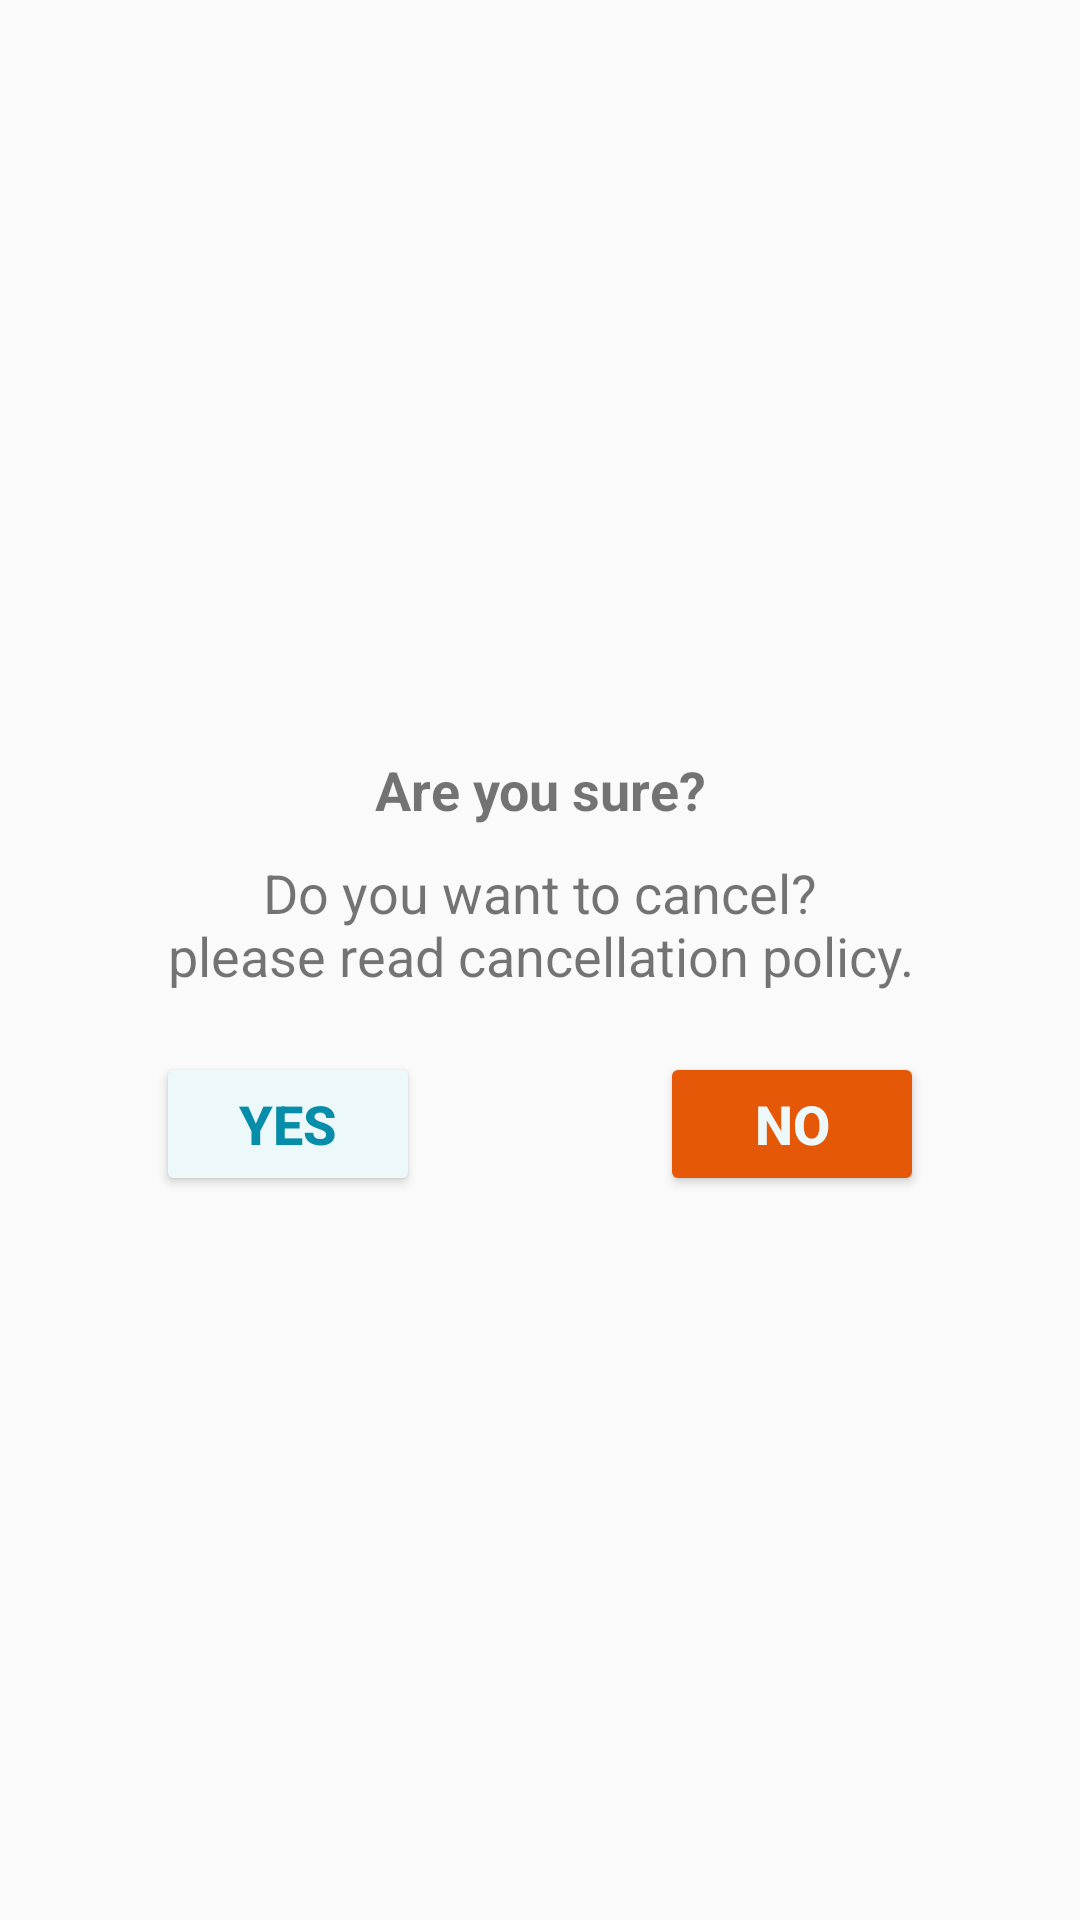

This screen was rendered from an Android layout file. Write that file and the resources it references.
<!-- AndroidManifest.xml: application theme AppTheme -->
<!-- res/layout/custom_dialog_cancel.xml -->
<?xml version="1.0" encoding="utf-8"?>
<LinearLayout xmlns:android="http://schemas.android.com/apk/res/android"
    android:layout_width="wrap_content"
    android:orientation="vertical"
    android:gravity="center"
    android:layout_margin="10dp"
    android:layout_height="wrap_content">
    <TextView
        android:layout_width="match_parent"
        android:layout_height="wrap_content"
        android:textStyle="bold"
        android:gravity="center"
        android:layout_marginTop="10dp"
        android:text="@string/are_you_sure"
        android:textSize="18sp"
        />
    <TextView
        android:layout_width="match_parent"
        android:layout_height="wrap_content"
        android:gravity="center"
        android:layout_marginTop="10dp"
        android:text="@string/do_you_want_to_cancel_n_please_read_cancellation_policy"
        android:textSize="18sp"
        />
    <LinearLayout
        android:layout_width="wrap_content"
        android:layout_height="wrap_content"
        android:layout_marginTop="20dp"
        android:layout_marginEnd="10dp"
        android:layout_marginStart="10dp"
        android:gravity="center"
        android:orientation="horizontal">
        <Button
            android:id="@+id/btnYes"
            android:layout_width="wrap_content"
            android:layout_height="wrap_content"
            android:backgroundTint="@color/button_text_color"
            android:textSize="18sp"
            android:textStyle="bold"
            android:gravity="center"
            android:layout_marginEnd="80dp"
            android:textColor="@color/text_color"
            android:text="@string/yes"
            />
        <Button
            android:id="@+id/btnNo"
            android:layout_width="wrap_content"
            android:layout_height="wrap_content"
            android:backgroundTint="@color/button_color"
            android:textSize="18sp"
            android:textStyle="bold"
            android:gravity="center"
            android:textColor="@color/bc_colour"
            android:text="@string/no"

            />

    </LinearLayout>


</LinearLayout>
<!-- resources referenced by this layout -->
<resources>
  <color name="bc_colour">#ECF8F9</color>
  <color name="button_color">#E55807</color>
  <color name="button_text_color">#ECF8F9</color>
  <color name="text_color">#068DA9</color>
  <string name="are_you_sure">Are you sure?</string>
  <string name="do_you_want_to_cancel_n_please_read_cancellation_policy">Do you want to cancel?\nplease read cancellation policy.</string>
  <string name="no">NO</string>
  <string name="yes">YES</string>
  <style name="AppTheme" parent="Theme.AppCompat.Light.DarkActionBar">
          
          <item name="colorPrimary">@color/text_color</item>
          <item name="colorPrimaryDark">@color/text_color</item>
          <item name="colorAccent">@color/text_color</item>
      </style>
</resources>
